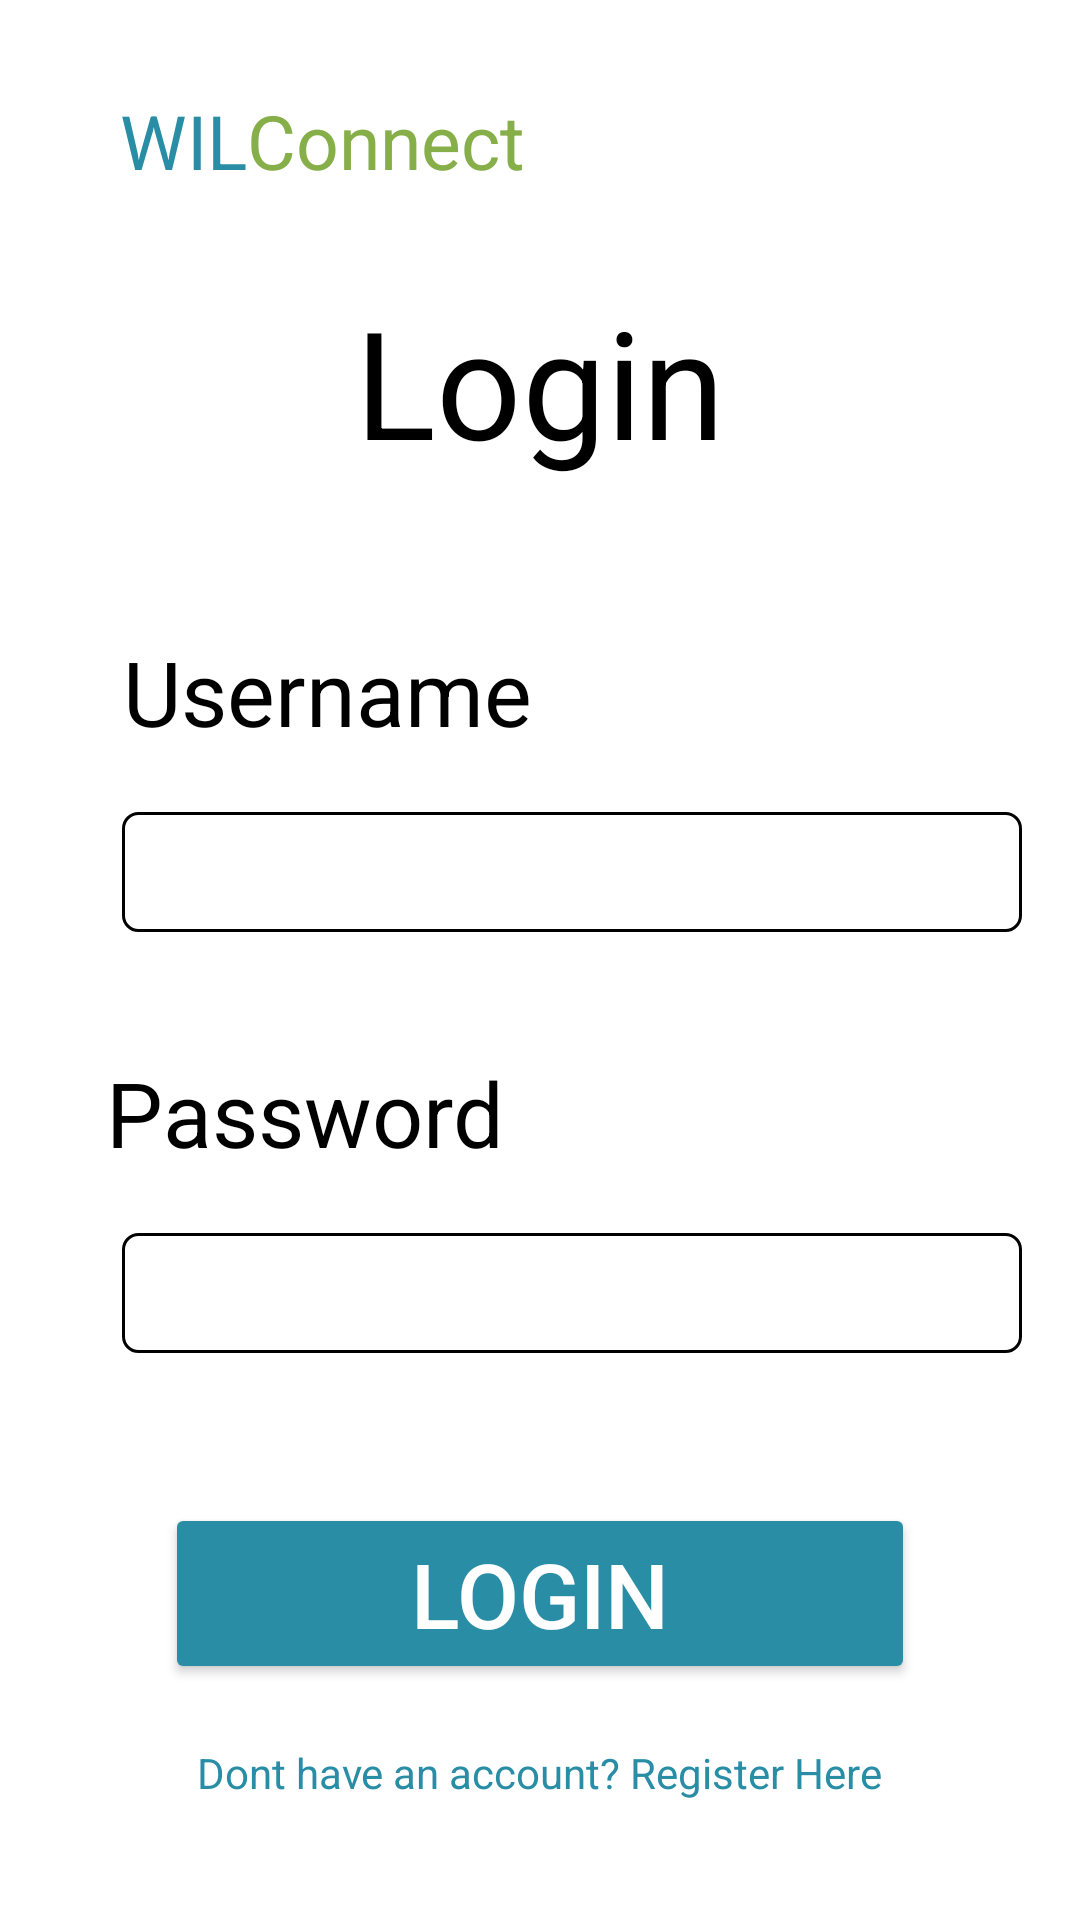

Android layout source for this screen:
<!-- AndroidManifest.xml: application theme Theme.XBCAD_POE -->
<!-- res/layout/login.xml -->
<?xml version="1.0" encoding="utf-8"?>
<androidx.constraintlayout.widget.ConstraintLayout xmlns:android="http://schemas.android.com/apk/res/android"
    xmlns:app="http://schemas.android.com/apk/res-auto"
    xmlns:tools="http://schemas.android.com/tools"
    android:layout_width="match_parent"
    android:layout_height="match_parent"
    tools:context=".MainActivity"
    android:background="@color/white">

    <TextView
        android:id="@+id/textViewLogin"
        android:layout_width="wrap_content"
        android:layout_height="wrap_content"
        android:layout_marginTop="30dp"
        android:text="Login"
        android:textSize="50dp"
        android:textColor="@color/black"
        app:layout_constraintEnd_toEndOf="parent"
        app:layout_constraintHorizontal_bias="0.5"
        app:layout_constraintStart_toStartOf="parent"
        app:layout_constraintTop_toBottomOf="@+id/textView6" />

    <TextView
        android:id="@+id/textView2"
        android:layout_width="wrap_content"
        android:layout_height="wrap_content"
        android:layout_marginStart="66dp"
        android:layout_marginTop="50dp"
        android:layout_marginEnd="208dp"
        android:text="Username"
        android:textSize="30dp"
        android:textColor="@color/black"
        app:layout_constraintEnd_toEndOf="parent"
        app:layout_constraintStart_toStartOf="parent"
        app:layout_constraintTop_toBottomOf="@+id/textViewLogin" />

    <TextView
        android:id="@+id/textView3"
        android:layout_width="wrap_content"
        android:layout_height="wrap_content"
        android:layout_marginStart="66dp"
        android:layout_marginTop="40dp"
        android:layout_marginEnd="223dp"
        android:text="Password"
        android:textSize="30dp"
        android:textColor="@color/black"
        app:layout_constraintEnd_toEndOf="parent"
        app:layout_constraintStart_toStartOf="parent"
        app:layout_constraintTop_toBottomOf="@+id/txtUsernameLogin" />

    <EditText
        android:id="@+id/txtUsernameLogin"
        android:layout_width="300dp"
        android:layout_height="40dp"
        android:layout_marginStart="66dp"
        android:layout_marginTop="20dp"
        android:layout_marginEnd="45dp"
        android:ems="10"
        android:inputType="text"
        android:text=""
        android:background="@drawable/edittext_border"
        android:textColor="@color/black"
        app:layout_constraintEnd_toEndOf="parent"
        app:layout_constraintStart_toStartOf="parent"
        app:layout_constraintTop_toBottomOf="@+id/textView2" />

    <EditText
        android:id="@+id/txtPasswordLogin"
        android:layout_width="300dp"
        android:layout_height="40dp"
        android:layout_marginStart="66dp"
        android:layout_marginTop="20dp"
        android:layout_marginEnd="45dp"
        android:ems="10"
        android:background="@drawable/edittext_border"
        android:inputType="textPassword"
        android:textColor="@color/black"
        app:layout_constraintEnd_toEndOf="parent"
        app:layout_constraintStart_toStartOf="parent"
        app:layout_constraintTop_toBottomOf="@+id/textView3" />

    <TextView
        android:id="@+id/registerText"
        android:layout_width="wrap_content"
        android:layout_height="wrap_content"
        android:layout_marginTop="20dp"
        android:textColor="@color/lightBlue"
        android:text="Dont have an account? Register Here"
        app:layout_constraintEnd_toEndOf="parent"
        app:layout_constraintHorizontal_bias="0.5"
        app:layout_constraintStart_toStartOf="parent"
        app:layout_constraintTop_toBottomOf="@+id/loginButton" />

    <Button
        android:id="@+id/loginButton"
        android:layout_width="250dp"
        android:layout_height="wrap_content"
        android:layout_marginTop="50dp"
        android:text="Login"
        android:backgroundTint="@color/lightBlue"
        android:textSize="30dp"
        app:cornerRadius="10dp"
        android:textColor="@color/white"
        app:layout_constraintEnd_toEndOf="parent"
        app:layout_constraintHorizontal_bias="0.5"
        app:layout_constraintStart_toStartOf="parent"
        app:layout_constraintTop_toBottomOf="@+id/txtPasswordLogin" />

    <TextView
        android:id="@+id/textView6"
        android:layout_width="wrap_content"
        android:layout_height="wrap_content"
        android:layout_marginStart="40dp"
        android:layout_marginTop="30dp"
        android:text="WIL"
        android:textColor="@color/lightBlue"
        android:textSize="25dp"
        app:layout_constraintStart_toStartOf="parent"
        app:layout_constraintTop_toTopOf="parent" />

    <TextView
        android:id="@+id/textView"
        android:layout_width="wrap_content"
        android:layout_height="wrap_content"
        android:layout_marginTop="30dp"
        android:text="Connect"
        android:textColor="@color/lightGreen"
        android:textSize="25dp"
        app:layout_constraintStart_toEndOf="@+id/textView6"
        app:layout_constraintTop_toTopOf="parent" />


</androidx.constraintlayout.widget.ConstraintLayout>
<!-- resources referenced by this layout -->
<resources>
  <color name="black">#FF000000</color>
  <color name="lightBlue">#298EA5</color>
  <color name="lightGreen">#86AF49</color>
  <color name="white">#FFFFFFFF</color>
  <!-- drawable edittext_border (drawable) -->
  <?xml version="1.0" encoding="utf-8"?>
  <layer-list xmlns:android="http://schemas.android.com/apk/res/android">
      <item>
          <shape android:shape="rectangle">
              <solid android:color="@android:color/transparent" />
              <corners android:radius="5dp" />
              <stroke
                  android:color="#FF000000"
              android:width="1dp"
              />
          </shape>
      </item>
  </layer-list>
  <style name="Theme.XBCAD_POE" parent="Base.Theme.XBCAD_POE" />
  <style name="Base.Theme.XBCAD_POE" parent="Theme.Material3.DayNight.NoActionBar">
          
          
      </style>
</resources>
